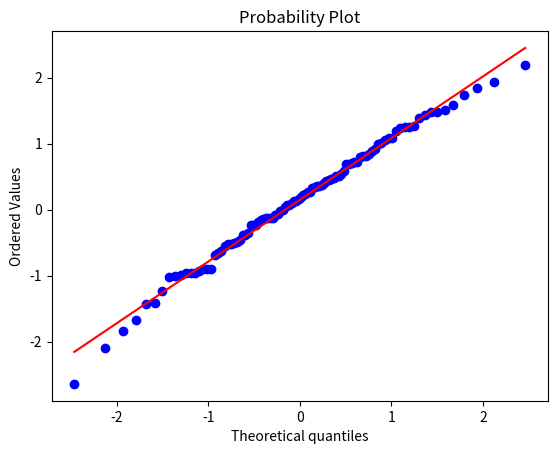

Reproduce this figure in Python.
import matplotlib.pyplot as plt
import scipy.stats as stats

def main():
     fig = plt.figure()
     ax = fig.add_subplot()
     norm_sample = stats.norm.rvs(size=100)
     stats.probplot(norm_sample, plot=ax)
     plt.show()
     
     
if __name__ == "__main__":
     main()